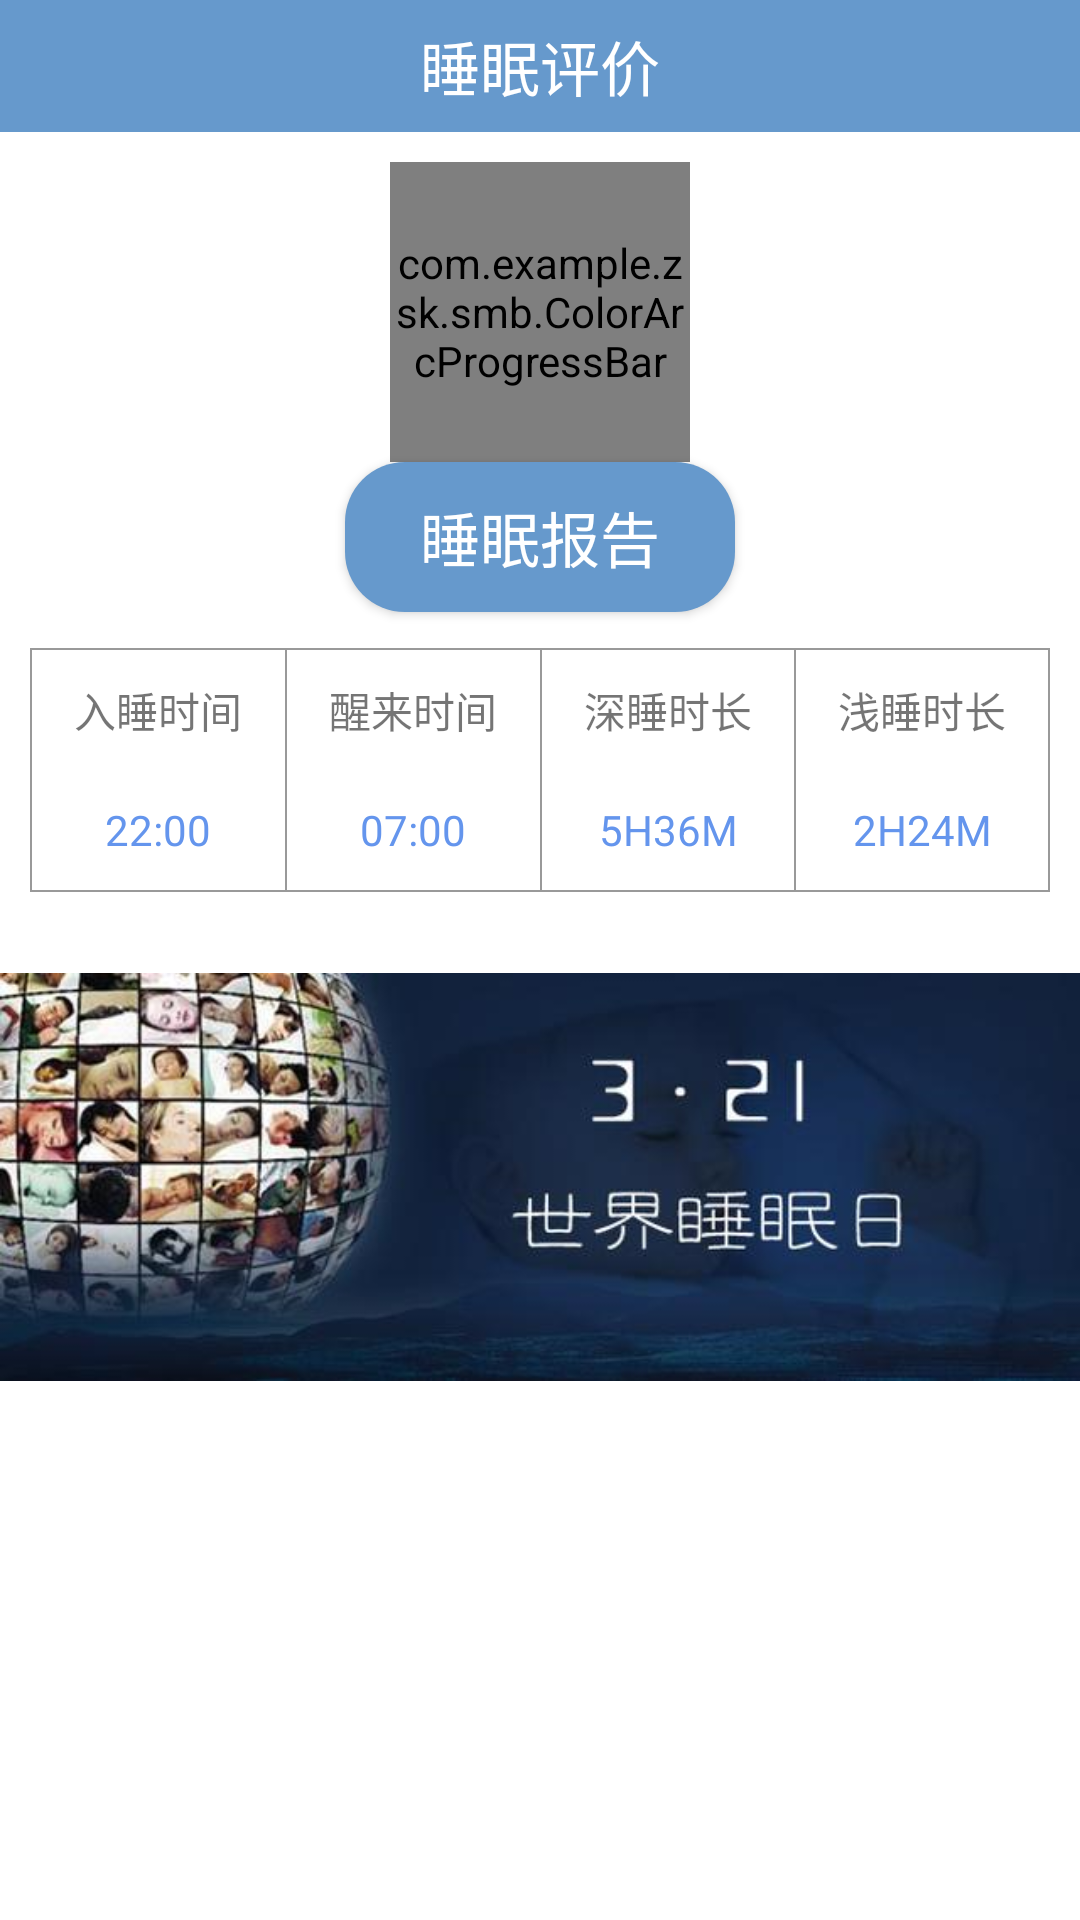

Layout XML and referenced resources for this Android screen:
<!-- AndroidManifest.xml: application theme AppTheme -->
<!-- res/layout/smb_home_fragment.xml -->
<?xml version="1.0" encoding="utf-8"?>

<RelativeLayout xmlns:android="http://schemas.android.com/apk/res/android"
    xmlns:app="http://schemas.android.com/apk/res-auto"
    android:orientation="vertical"
    android:background="@android:color/white"
    android:layout_width="match_parent"
    android:layout_height="match_parent"
    android:backgroundTint="#FFF">


    <ScrollView
        android:layout_width="match_parent"
        android:layout_height="wrap_content"
        android:id="@+id/smb_home_scrollview"
        android:layout_below="@+id/home_frag_title"
        android:layout_alignParentTop="true"
        android:layout_alignParentLeft="true"
        android:layout_alignParentStart="true">

        <LinearLayout
            android:layout_width="match_parent"
            android:layout_height="match_parent"
            android:orientation="vertical">

            <TextView
                android:id="@+id/home_frag_title"
                android:layout_width="match_parent"
                android:layout_height="44dp"
                android:text="睡眠评价"
                android:textSize="20dp"
                android:textColor="#FFF"
                android:gravity="center"
                android:background="@color/color_TitleBar"/>

            <com.example.zsk.smb.ColorArcProgressBar
                android:layout_width="100dp"
                android:layout_height="100dp"
                android:layout_marginTop="10dp"
                android:layout_gravity="center"
                android:id="@+id/smb_homefragment_score"
                app:is_need_content="true"
                app:front_color1="#69cbd2"
                app:front_color2="#7eb6e2"
                app:front_color3="#989df7"
                app:max_value="100"
                app:back_width="2dp"
                app:front_width="10dp"
                app:total_engle="270"
                app:is_need_unit="true"
                app:string_unit="分"
                app:is_need_title="true"
                app:string_title="最近一次睡眠"
                app:back_color="@android:color/darker_gray" />

            <Button
                android:id="@+id/fragment_more_info_button"
                android:layout_width="wrap_content"
                android:layout_height="wrap_content"
                android:text="睡眠报告"
                android:background="@drawable/shape_2"
                android:textSize="20dp"
                android:gravity="center"
                android:textColor="#FFF"
                android:layout_gravity="center"
                android:layout_marginTop="0dp" />

            <TextView
                android:layout_width="match_parent"
                android:layout_height="0.5dip"
                android:layout_marginLeft="10dp"
                android:layout_marginRight="10dp"
                android:background="#999"
                android:layout_marginTop="12dp"/>
            <LinearLayout
                android:id="@+id/linearlayout_2"
                android:layout_width="match_parent"
                android:layout_height="wrap_content"
                android:layout_marginTop="0dp"
                android:orientation="horizontal"
                android:layout_marginLeft="10dp"
                android:layout_marginRight="10dp"
                android:weightSum="1.0">

                <TextView
                    android:layout_width="0.5dp"
                    android:layout_height="match_parent"
                    android:background="#999" />
                <TextView
                    android:layout_width="match_parent"
                    android:layout_height="40dp"
                    android:text="入睡时间"
                    android:gravity="center"
                    android:layout_weight="0.25"/>
                <TextView
                    android:layout_width="0.5dip"
                    android:layout_height="match_parent"
                    android:background="#999"/>
                <TextView
                    android:layout_width="match_parent"
                    android:layout_height="40dp"
                    android:text="醒来时间"
                    android:gravity="center"
                    android:layout_weight="0.25"/>
                <TextView
                    android:layout_width="0.5dip"
                    android:layout_height="match_parent"
                    android:background="#999"/>
                <TextView
                    android:layout_width="match_parent"
                    android:layout_height="40dp"
                    android:text="深睡时长"
                    android:gravity="center"
                    android:layout_weight="0.25"/>
                <TextView
                    android:layout_width="0.5dip"
                    android:layout_height="match_parent"
                    android:background="#999"/>
                <TextView
                    android:layout_width="match_parent"
                    android:layout_height="40dp"
                    android:text="浅睡时长"
                    android:gravity="center"
                    android:layout_weight="0.25"/>
                <TextView
                    android:layout_width="0.5dip"
                    android:layout_height="match_parent"
                    android:background="#999"/>
            </LinearLayout>


            <LinearLayout
                android:id="@+id/linearlayout_3"
                android:layout_width="match_parent"
                android:layout_height="wrap_content"
                android:layout_marginTop="0dp"
                android:orientation="horizontal"
                android:layout_marginLeft="10dp"
                android:layout_marginRight="10dp"
                android:weightSum="1">

                <TextView
                    android:layout_width="0.5dp"
                    android:layout_height="match_parent"
                    android:background="#999" />
                <TextView
                    android:id="@+id/time_start_sleep"
                    android:layout_width="match_parent"
                    android:layout_height="40dp"
                    android:text="22:00"
                    android:textColor="#6495ED"
                    android:gravity="center"
                    android:layout_weight="0.25" />
                <TextView
                    android:layout_width="0.5dip"
                    android:layout_height="match_parent"
                    android:background="#999"/>
                <TextView
                    android:id="@+id/time_end_sleep"
                    android:layout_width="match_parent"
                    android:layout_height="40dp"
                    android:text="07:00"
                    android:textColor="#6495ED"
                    android:gravity="center"
                    android:layout_weight="0.25" />
                <TextView
                    android:layout_width="0.5dip"
                    android:layout_height="match_parent"
                    android:background="#999"/>
                <TextView
                    android:layout_width="match_parent"
                    android:layout_height="40dp"
                    android:text="5H36M"
                    android:textColor="#6495ED"
                    android:gravity="center"
                    android:layout_weight="0.25"/>
                <TextView
                    android:layout_width="0.5dip"
                    android:layout_height="match_parent"
                    android:background="#999"/>
                <TextView
                    android:layout_width="match_parent"
                    android:layout_height="40dp"
                    android:text="2H24M"
                    android:textColor="#6495ED"
                    android:gravity="center"
                    android:layout_weight="0.25"/>
                <TextView
                    android:layout_width="0.5dip"
                    android:layout_height="match_parent"
                    android:background="#999"/>

            </LinearLayout>

            <TextView
                android:layout_width="match_parent"
                android:layout_height="0.5dip"
                android:background="#999"
                android:layout_marginLeft="10dp"
                android:layout_marginRight="10dp"/>

            <ImageView
                android:layout_width="match_parent"
                android:layout_height="150dp"
                android:layout_marginTop="20dp"
                android:src="@drawable/sjsmr"/>


        </LinearLayout>
    </ScrollView>
</RelativeLayout>
<!-- resources referenced by this layout -->
<resources>
  <color name="color_TitleBar">#6699CC</color>
  <!-- drawable shape_2 (drawable) -->
  <?xml version="1.0" encoding="utf-8"?>
  
  <shape xmlns:android="http://schemas.android.com/apk/res/android" >
  
      //设置圆角
      <corners android:topLeftRadius="20dp"
          android:bottomLeftRadius="20dp"
          android:bottomRightRadius="20dp"
          android:topRightRadius="20dp"/>
      //设置button的颜色
      <solid android:color="@color/color_TitleBar"/>
      //设置button的大小
      <size
          android:height="50dp"
          android:width="130dp" />
      //设置button的内边距
      <padding android:left="5dp"
          android:right="5dp"
          android:top="5dp"
          android:bottom="5dp"/>
  
  </shape>
  <!-- drawable sjsmr: png bitmap (drawable, 251465 bytes) -->
  <style name="AppTheme" parent="Theme.AppCompat.Light.NoActionBar">
          
          <item name="colorPrimary">@color/colorPrimary</item>
          <item name="colorPrimaryDark">@color/colorPrimaryDark</item>
          <item name="colorAccent">@color/colorAccent</item>
      </style>
  <color name="colorPrimary">#3F51B5</color>
  <color name="colorPrimaryDark">#303F9F</color>
  <color name="colorAccent">#FF4081</color>
</resources>
